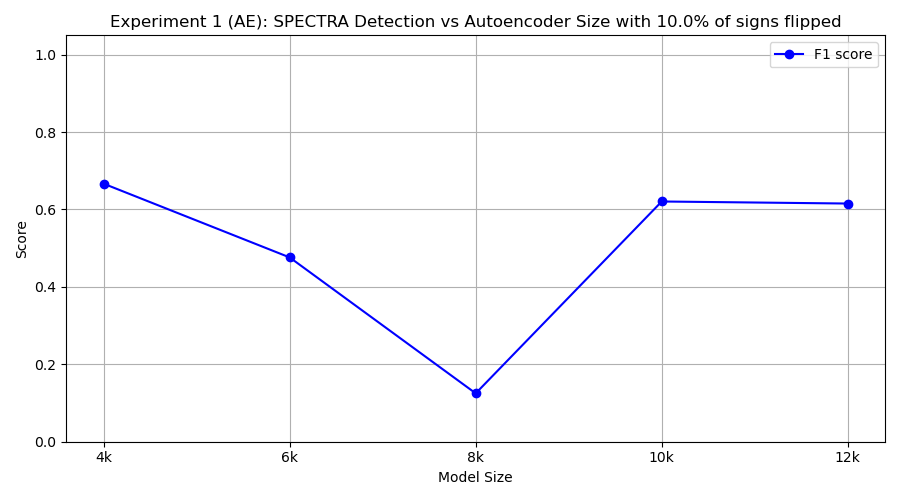

The table this chart was drawn from, first rows:
model_class, tp, fp, tn, fn, precision, recall, f1
FourKAE, 10, 10, 0, 0, 0.5, 1.0, 0.6667
SixKAE, 5, 6, 4, 5, 0.4545, 0.5, 0.4762
EightKAE, 1, 5, 5, 9, 0.1667, 0.1, 0.125
TenKAE, 9, 10, 0, 1, 0.4737, 0.9, 0.6207
TwelveKAE, 8, 8, 2, 2, 0.5, 0.8, 0.6154
